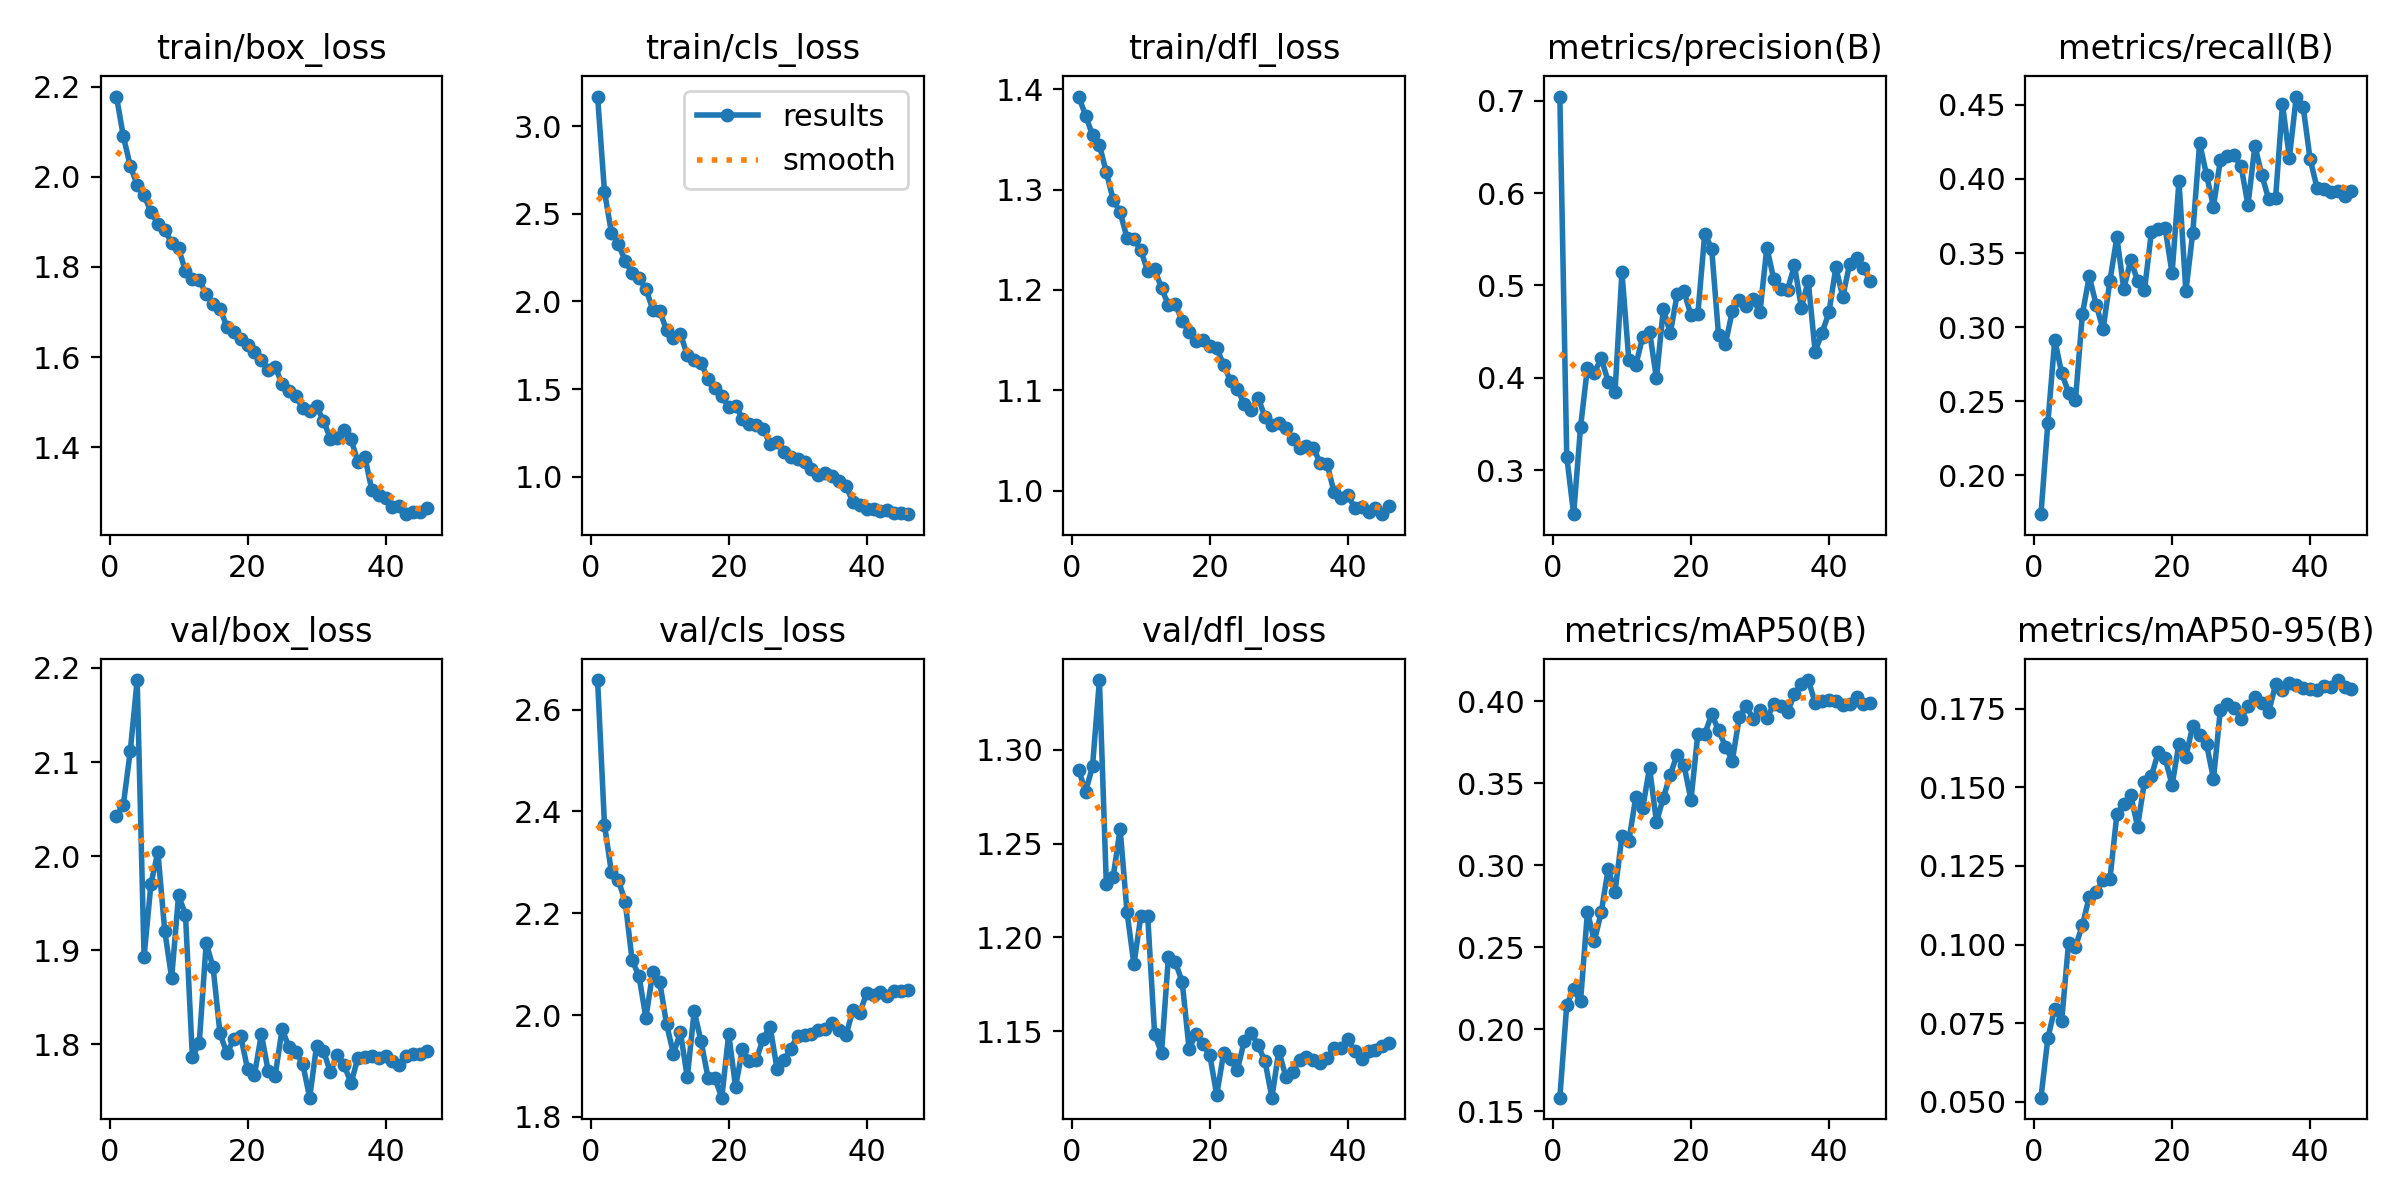

Source data for this figure (header and first rows):
epoch, time, train/box_loss, train/cls_loss, train/dfl_loss, metrics/precision(B), metrics/recall(B), metrics/mAP50(B), metrics/mAP50-95(B), val/box_loss, val/cls_loss, val/dfl_loss, lr/pg0, lr/pg1, lr/pg2
1, 450.9, 2.178, 3.168, 1.393, 0.7044, 0.1737, 0.1584, 0.05129, 2.042, 2.658, 1.289, 0.06707, 0.0003326, 0.0003326
2, 585.4, 2.089, 2.625, 1.374, 0.3148, 0.2354, 0.2149, 0.07028, 2.055, 2.373, 1.278, 0.03406, 0.0006577, 0.0006577
3, 716.8, 2.024, 2.393, 1.354, 0.2525, 0.2914, 0.2245, 0.07964, 2.112, 2.281, 1.291, 0.00105, 0.0009793, 0.0009793
4, 847.2, 1.982, 2.328, 1.345, 0.3468, 0.2689, 0.2172, 0.0757, 2.187, 2.266, 1.337, 0.0009701, 0.0009701, 0.0009701
5, 978.3, 1.959, 2.23, 1.317, 0.4109, 0.2558, 0.2717, 0.1005, 1.893, 2.222, 1.228, 0.0009572, 0.0009572, 0.0009572
6, 1109, 1.922, 2.161, 1.29, 0.4057, 0.2508, 0.2539, 0.09935, 1.971, 2.108, 1.232, 0.000945, 0.000945, 0.000945
7, 1239, 1.896, 2.134, 1.277, 0.4213, 0.3087, 0.2715, 0.1061, 2.005, 2.076, 1.258, 0.0009299, 0.0009299, 0.0009299
8, 1371, 1.882, 2.071, 1.252, 0.396, 0.3343, 0.2977, 0.1152, 1.92, 1.995, 1.213, 0.0009105, 0.0009105, 0.0009105
9, 1502, 1.853, 1.954, 1.251, 0.3851, 0.3151, 0.2839, 0.1167, 1.871, 2.084, 1.186, 0.0008901, 0.0008901, 0.0008901
10, 1632, 1.841, 1.948, 1.239, 0.5144, 0.2984, 0.3179, 0.1206, 1.959, 2.065, 1.211, 0.0008692, 0.0008692, 0.0008692
11, 1763, 1.79, 1.834, 1.219, 0.4191, 0.3314, 0.3148, 0.1209, 1.938, 1.982, 1.211, 0.0008479, 0.0008479, 0.0008479
12, 1894, 1.774, 1.794, 1.221, 0.4138, 0.3606, 0.3415, 0.1414, 1.787, 1.924, 1.148, 0.0008265, 0.0008265, 0.0008265
13, 2026, 1.771, 1.814, 1.202, 0.4439, 0.3258, 0.3347, 0.1446, 1.802, 1.967, 1.138, 0.000796, 0.000796, 0.000796
14, 2157, 1.74, 1.695, 1.185, 0.4501, 0.3451, 0.3595, 0.1475, 1.907, 1.878, 1.19, 0.0007741, 0.0007741, 0.0007741
15, 2290, 1.718, 1.668, 1.186, 0.3995, 0.3314, 0.3264, 0.1375, 1.882, 2.008, 1.187, 0.0007415, 0.0007415, 0.0007415
16, 2422, 1.708, 1.648, 1.169, 0.4746, 0.325, 0.3412, 0.1518, 1.812, 1.948, 1.176, 0.0007198, 0.0007198, 0.0007198
17, 2555, 1.667, 1.56, 1.158, 0.4484, 0.3639, 0.3552, 0.1535, 1.791, 1.877, 1.14, 0.0006858, 0.0006858, 0.0006858
18, 2687, 1.656, 1.507, 1.149, 0.4902, 0.3663, 0.3675, 0.1611, 1.805, 1.877, 1.149, 0.0006509, 0.0006509, 0.0006509
19, 2819, 1.64, 1.461, 1.15, 0.4935, 0.3667, 0.361, 0.1592, 1.809, 1.838, 1.143, 0.0006302, 0.0006302, 0.0006302
20, 2953, 1.626, 1.4, 1.144, 0.4679, 0.3363, 0.3399, 0.1507, 1.774, 1.963, 1.137, 0.0005949, 0.0005949, 0.0005949
21, 3084, 1.612, 1.406, 1.142, 0.4688, 0.3985, 0.3801, 0.1639, 1.768, 1.859, 1.116, 0.0005591, 0.0005591, 0.0005591
22, 3214, 1.593, 1.331, 1.125, 0.5561, 0.3242, 0.38, 0.1596, 1.811, 1.934, 1.138, 0.0005231, 0.0005231, 0.0005231
23, 3344, 1.572, 1.302, 1.109, 0.5399, 0.3638, 0.3921, 0.1696, 1.771, 1.909, 1.135, 0.000505, 0.000505, 0.000505
24, 3475, 1.578, 1.297, 1.101, 0.4461, 0.4244, 0.3824, 0.1666, 1.767, 1.912, 1.129, 0.0004697, 0.0004697, 0.0004697
25, 3605, 1.54, 1.273, 1.086, 0.4367, 0.4026, 0.3725, 0.1636, 1.816, 1.954, 1.145, 0.0004346, 0.0004346, 0.0004346
26, 3737, 1.526, 1.185, 1.08, 0.4726, 0.3813, 0.3639, 0.1527, 1.797, 1.978, 1.149, 0.0003998, 0.0003998, 0.0003998
27, 3870, 1.513, 1.199, 1.093, 0.4839, 0.4129, 0.3902, 0.1746, 1.792, 1.895, 1.142, 0.0003655, 0.0003655, 0.0003655
28, 4002, 1.487, 1.144, 1.073, 0.4778, 0.4154, 0.3973, 0.1764, 1.779, 1.912, 1.134, 0.000332, 0.000332, 0.000332
29, 4133, 1.481, 1.116, 1.065, 0.4852, 0.4159, 0.3893, 0.1753, 1.744, 1.934, 1.115, 0.0003196, 0.0003196, 0.0003196
30, 4265, 1.491, 1.102, 1.068, 0.4708, 0.4087, 0.3947, 0.1718, 1.799, 1.959, 1.14, 0.000288, 0.000288, 0.000288
31, 4396, 1.458, 1.083, 1.062, 0.541, 0.3823, 0.3897, 0.1758, 1.793, 1.961, 1.126, 0.0002575, 0.0002575, 0.0002575
32, 4528, 1.419, 1.043, 1.052, 0.5069, 0.4224, 0.3983, 0.1788, 1.77, 1.963, 1.128, 0.0002282, 0.0002282, 0.0002282
33, 4660, 1.421, 1.008, 1.042, 0.4966, 0.403, 0.3972, 0.1768, 1.788, 1.97, 1.135, 0.0002002, 0.0002002, 0.0002002
34, 4792, 1.437, 1.023, 1.044, 0.4953, 0.3862, 0.3933, 0.1739, 1.778, 1.972, 1.137, 0.0001738, 0.0001738, 0.0001738
35, 4924, 1.417, 1.004, 1.043, 0.5217, 0.387, 0.4044, 0.1827, 1.759, 1.984, 1.135, 0.0001489, 0.0001489, 0.0001489
36, 5056, 1.367, 0.9752, 1.028, 0.4761, 0.4506, 0.4105, 0.1811, 1.786, 1.971, 1.133, 0.0001258, 0.0001258, 0.0001258
37, 5188, 1.378, 0.9483, 1.027, 0.5047, 0.4143, 0.413, 0.1831, 1.787, 1.961, 1.136, 0.0001045, 0.0001045, 0.0001045
38, 5320, 1.305, 0.8545, 0.9986, 0.4285, 0.4557, 0.3991, 0.1826, 1.787, 2.009, 1.141, 8.52162e-05, 8.52162e-05, 8.52162e-05
39, 5449, 1.294, 0.8375, 0.9924, 0.4487, 0.4486, 0.4005, 0.1816, 1.785, 2.005, 1.141, 6.79409e-05, 6.79409e-05, 6.79409e-05
40, 5578, 1.288, 0.8174, 0.9958, 0.4708, 0.4136, 0.4009, 0.1812, 1.788, 2.043, 1.146, 6.54968e-05, 6.54968e-05, 6.54968e-05
41, 5708, 1.268, 0.8166, 0.9829, 0.5195, 0.3942, 0.4002, 0.1811, 1.782, 2.04, 1.14, 5.09804e-05, 5.09804e-05, 5.09804e-05
42, 5840, 1.27, 0.8068, 0.9842, 0.4878, 0.3933, 0.3976, 0.1823, 1.778, 2.045, 1.135, 3.85808e-05, 3.85808e-05, 3.85808e-05
43, 5971, 1.251, 0.809, 0.979, 0.5234, 0.391, 0.3985, 0.1819, 1.788, 2.038, 1.139, 2.83559e-05, 2.83559e-05, 2.83559e-05
44, 6100, 1.257, 0.7914, 0.9829, 0.5296, 0.3919, 0.4028, 0.1841, 1.79, 2.047, 1.14, 2.03534e-05, 2.03534e-05, 2.03534e-05
45, 6229, 1.256, 0.7937, 0.9767, 0.5193, 0.3885, 0.3981, 0.182, 1.79, 2.048, 1.142, 1.46105e-05, 1.46105e-05, 1.46105e-05
46, 6302, 1.265, 0.787, 0.9845, 0.5045, 0.3919, 0.3992, 0.1811, 1.793, 2.05, 1.144, 1.1154e-05, 1.1154e-05, 1.1154e-05
